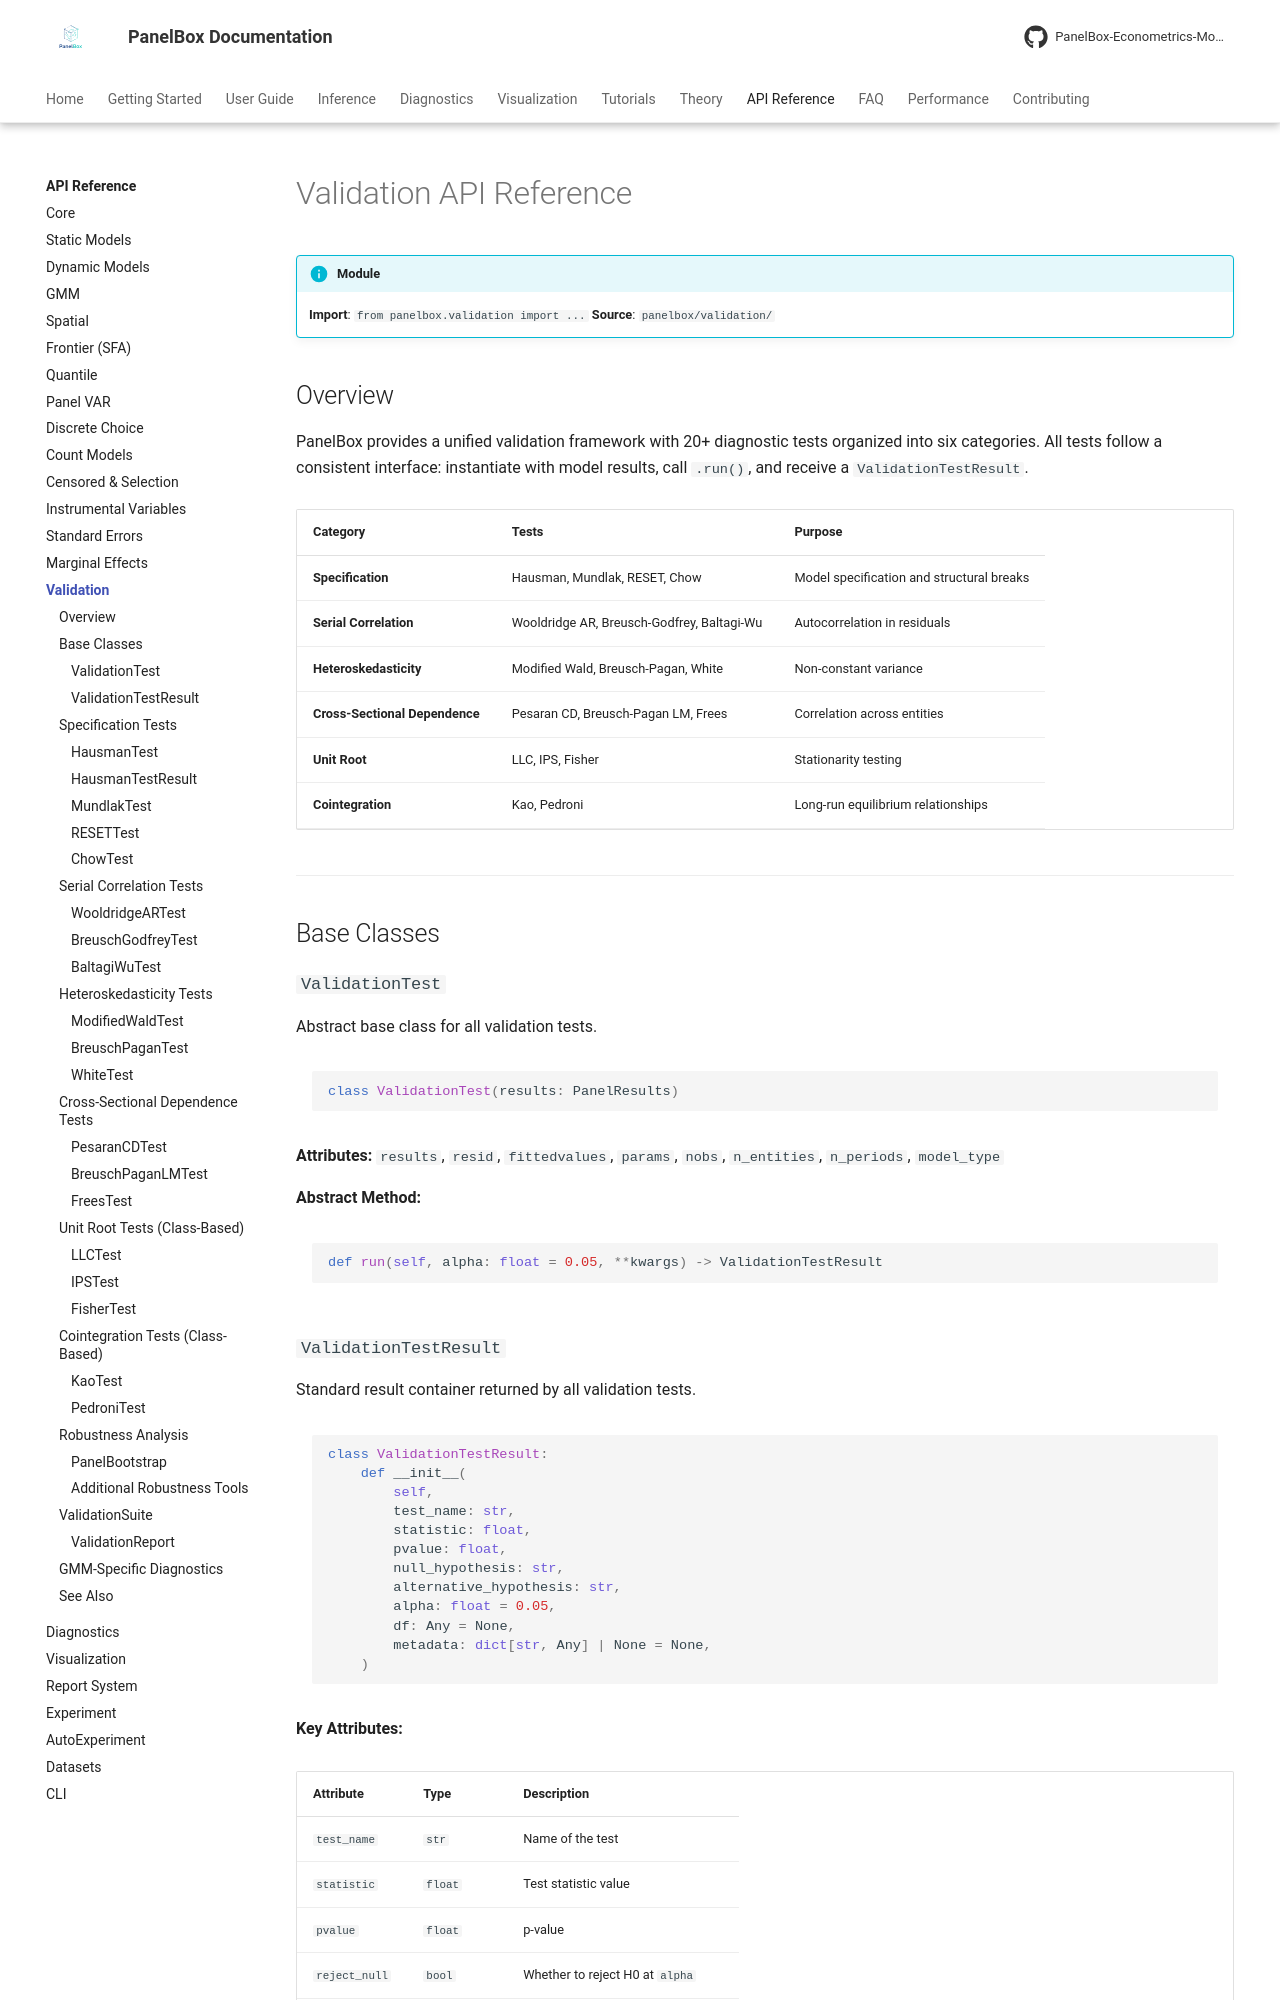

repository: PanelBox-Econometrics-Model/panelbox · page: api/validation/index.html · generator: mkdocs

---
title: "Validation API"
description: "API reference for panelbox.validation — specification, serial correlation, heteroskedasticity, cross-sectional dependence, and unit root tests"
---

# Validation API Reference

!!! info "Module"
    **Import**: `from panelbox.validation import ...`
    **Source**: `panelbox/validation/`

## Overview

PanelBox provides a unified validation framework with 20+ diagnostic tests organized into six categories. All tests follow a consistent interface: instantiate with model results, call `.run()`, and receive a `ValidationTestResult`.

| Category | Tests | Purpose |
|----------|-------|---------|
| **Specification** | Hausman, Mundlak, RESET, Chow | Model specification and structural breaks |
| **Serial Correlation** | Wooldridge AR, Breusch-Godfrey, Baltagi-Wu | Autocorrelation in residuals |
| **Heteroskedasticity** | Modified Wald, Breusch-Pagan, White | Non-constant variance |
| **Cross-Sectional Dependence** | Pesaran CD, Breusch-Pagan LM, Frees | Correlation across entities |
| **Unit Root** | LLC, IPS, Fisher | Stationarity testing |
| **Cointegration** | Kao, Pedroni | Long-run equilibrium relationships |

---

## Base Classes

### `ValidationTest`

Abstract base class for all validation tests.

```python
class ValidationTest(results: PanelResults)
```

**Attributes:** `results`, `resid`, `fittedvalues`, `params`, `nobs`, `n_entities`, `n_periods`, `model_type`

**Abstract Method:**

```python
def run(self, alpha: float = 0.05, **kwargs) -> ValidationTestResult
```
